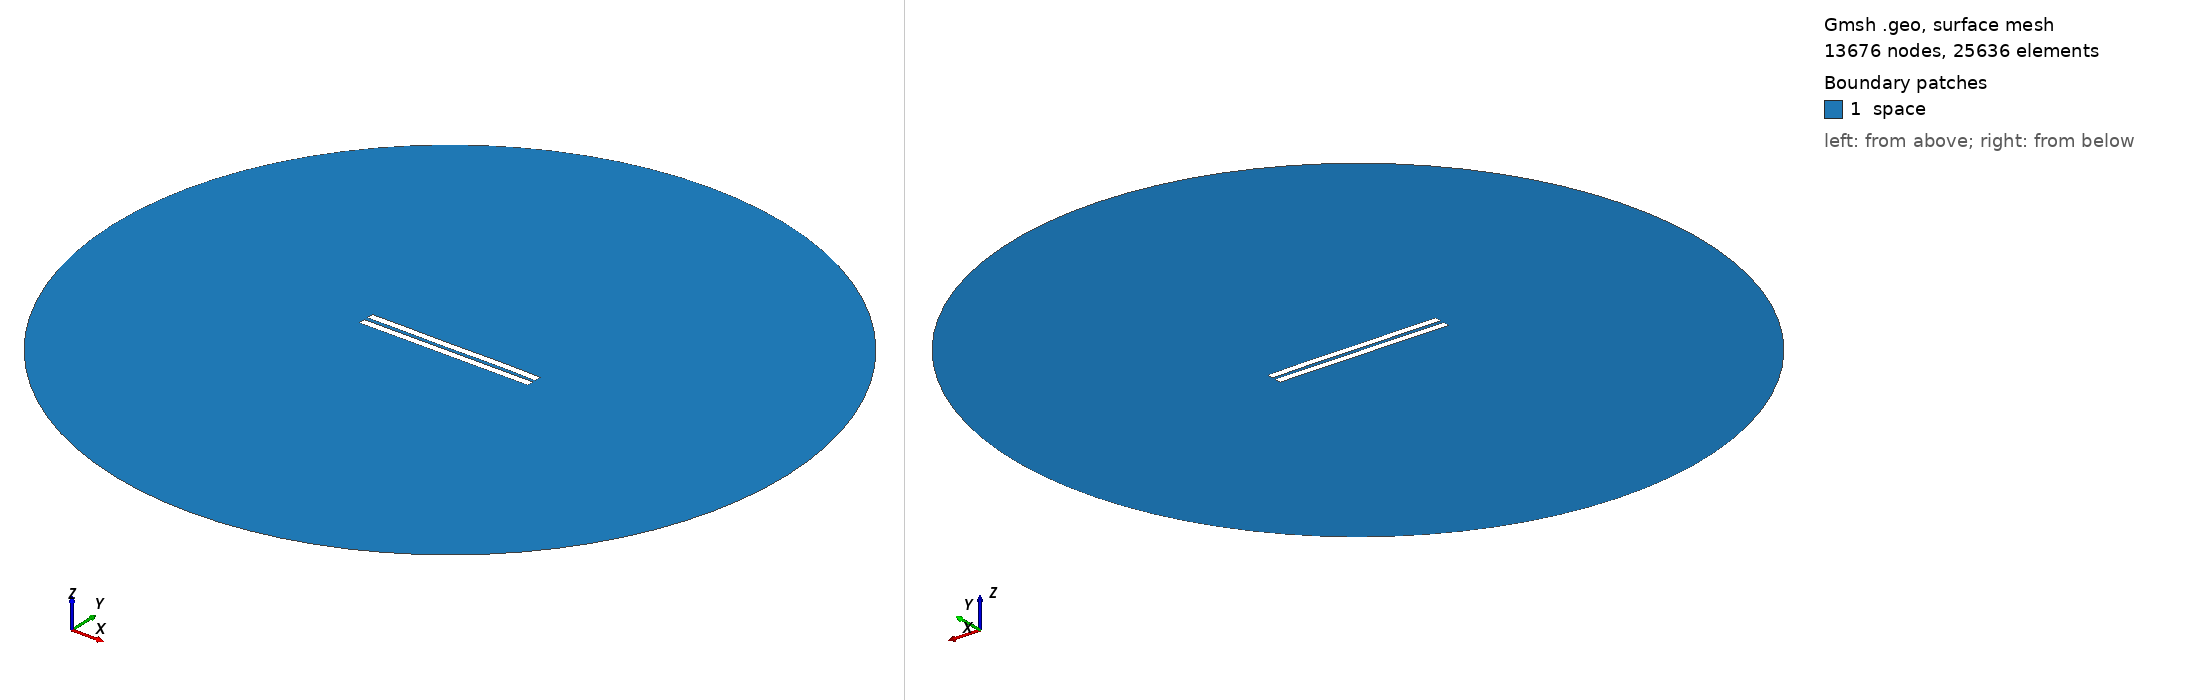

Gmsh geometry script, surface-meshed: 13676 nodes, 25636 surface elements. Boundary patches (legend numbers): 1 space. Left view from above one corner, right view from below the opposite corner. Legend entries are the model's physical surfaces. The drawing asked Gmsh for element sizes between 1% and 20% of the model's largest extent; the script's own settings can give other sizes.

=== 2559.geo (drawn) ===
//---------------------------------------
// Geometry kernel
//---------------------------------------

SetFactory("OpenCASCADE");



//---------------------------------------
// Parameters of the geometry
//---------------------------------------

// Overetch of the upper plate
overetch = 0.0;

// Distance between the plates
distance = 2.5;

// Discretization over the x axis (for the deformation)
nx = 50; 

// Length of the plate
L = 100 - overetch; 

// Number of modes
n = 4; 

// 1st mode coefficient
coeff(1) = -0.15;
beta(1) = 0.596864 * 3.1415926535 / L;

// 2nd mode coefficient
coeff(2) = 0.0;
beta(2) = 1.49418 * 3.1415926535 / L;

// 3rd mode coefficient
coeff(3) = -0.075;
beta(3) = 2.50025 * 3.1415926535 / L;

// 4th mode coefficient
coeff(4) = 0.07499999999999998;
beta(4) = 3.49999 * 3.1415926535 / L;



//---------------------------------------
// Upper plate (deformed rectangle)
//---------------------------------------

// Coordiantes of the upper plate
xmin = -50;
xmax = 50 - overetch;

// Height of the upper plate
yheight = 4 - 2 * overetch;

// Indexes of the points
UpperID[] = {};
LowerID[] = {};
LeftID[] = {};
RightID[] = {};

// Point index
p = 1;

// Horizontal edges
For i In {1:nx}
    x = xmin + (i-1)*(xmax - xmin)/(nx-1);

    y_bottom = distance / 2 + overetch;
    For j In {1:n}
        C = (Cosh(beta(j)*L) + Cos(beta(j)*L)) / (Sinh(beta(j)*L) + Sin(beta(j)*L));
        y_bottom  = y_bottom + coeff(j) * (Cosh(beta(j)*(x+50)) - Cos(beta(j)*(x+50)) - C * (Sinh(beta(j)*(x+50)) - Sin(beta(j)*(x+50))));
    EndFor

    y_top = y_bottom + yheight;

    Point(p) = {x, y_top, 0, 1.0};
    UpperID[i] = p;
    p = p + 1;

    Point(p) = {x, y_bottom, 0, 1.0};
    LowerID[i] = p;
    p = p + 1;
EndFor

// Create point lists
UpperPts[] = {}; LowerPts[] = {};
For i In {1:nx}
  UpperPts[] += {UpperID[i]};
  LowerPts[] += {LowerID[i]};
EndFor

// Build splines
Spline(1) = {UpperPts[]};
Spline(2) = {LowerPts[]};
Line(3) = {LowerPts[nx-1], UpperPts[nx-1]};
Line(4) = {LowerPts[0], UpperPts[0]};

// Build the plane surface
Curve Loop(1) = {2, 3, -1, -4};
Plane Surface(1) = {1};



//---------------------------------------
// Lower plate (rectangle)
//---------------------------------------

// Vertices
Point(1001) = {-50, -1, 0, 1.0};
Point(1002) = { 50, -1, 0, 1.0};
Point(1003) = { 50,  -5, 0, 1.0};
Point(1004) = {-50,  -5, 0, 1.0};

// Edges
Line(5) = {1001, 1002};
Line(6) = {1002, 1003};
Line(7) = {1003, 1004};
Line(8) = {1004, 1001};

// Plane surface
Line Loop(2) = {5, 6, 7, 8};
Plane Surface(2) = {2}; 



//---------------------------------------
// Outer (fictious) boundary
//---------------------------------------

// Points
Point(1005) = {0, 0, 0};       // Center
Point(1006) = {200, 0, 0};     // Start point
Point(1007) = {0, 200, 0};     // 90 degrees
Point(1008) = {-200, 0, 0};    // 180 degrees
Point(1009) = {0, -200, 0};    // 270 degrees

// Circle arcs (each needs start, center, end)
Circle(9) = {1006, 1005, 1007};
Circle(10) = {1007, 1005, 1008};
Circle(11) = {1008, 1005, 1009};
Circle(12) = {1009, 1005, 1006};

// Plane surface for the entire domain
Curve Loop(3) = {9, 10, 11, 12};
Surface(3) = {3};

// Subtract the plates from the whole domain to obtain the actual domain where we want to solve the equations
BooleanDifference{ Surface{3}; Delete; }{ Surface{1}; Surface{2}; Delete; }




//---------------------------------------
// Transfinite Lines/Curves
//---------------------------------------

// Set the number of points on the boundaries
r = 7;

// Plates
Transfinite Curve {1, 2} = 50*r Using Progression 1;
Transfinite Curve {3, 4} = 2*r Using Progression 1;
Transfinite Line {5, 7} = 50*r Using Progression 1;
Transfinite Line {6, 8} = 2*r Using Progression 1;

// Outer boundary
Transfinite Line {9, 10, 11, 12} = 20 Using Progression 1;



//---------------------------------------
// Physical groups
//---------------------------------------                

// Physical curves (boundaries)
Physical Line("force_segment", 10) = {2};
Physical Line("upper_plate", 11) = {1, 3, 4};
Physical Line("lower_plate", 12) = {5, 6, 7, 8};
Physical Line("boundary", 20) = {9, 10, 11, 12};

// Physical Surfaces
Physical Surface("space", 30) = {3};



//---------------------------------------
// 6. Generate the Mesh
//---------------------------------------

// 2D mesh generation
Mesh 2;
